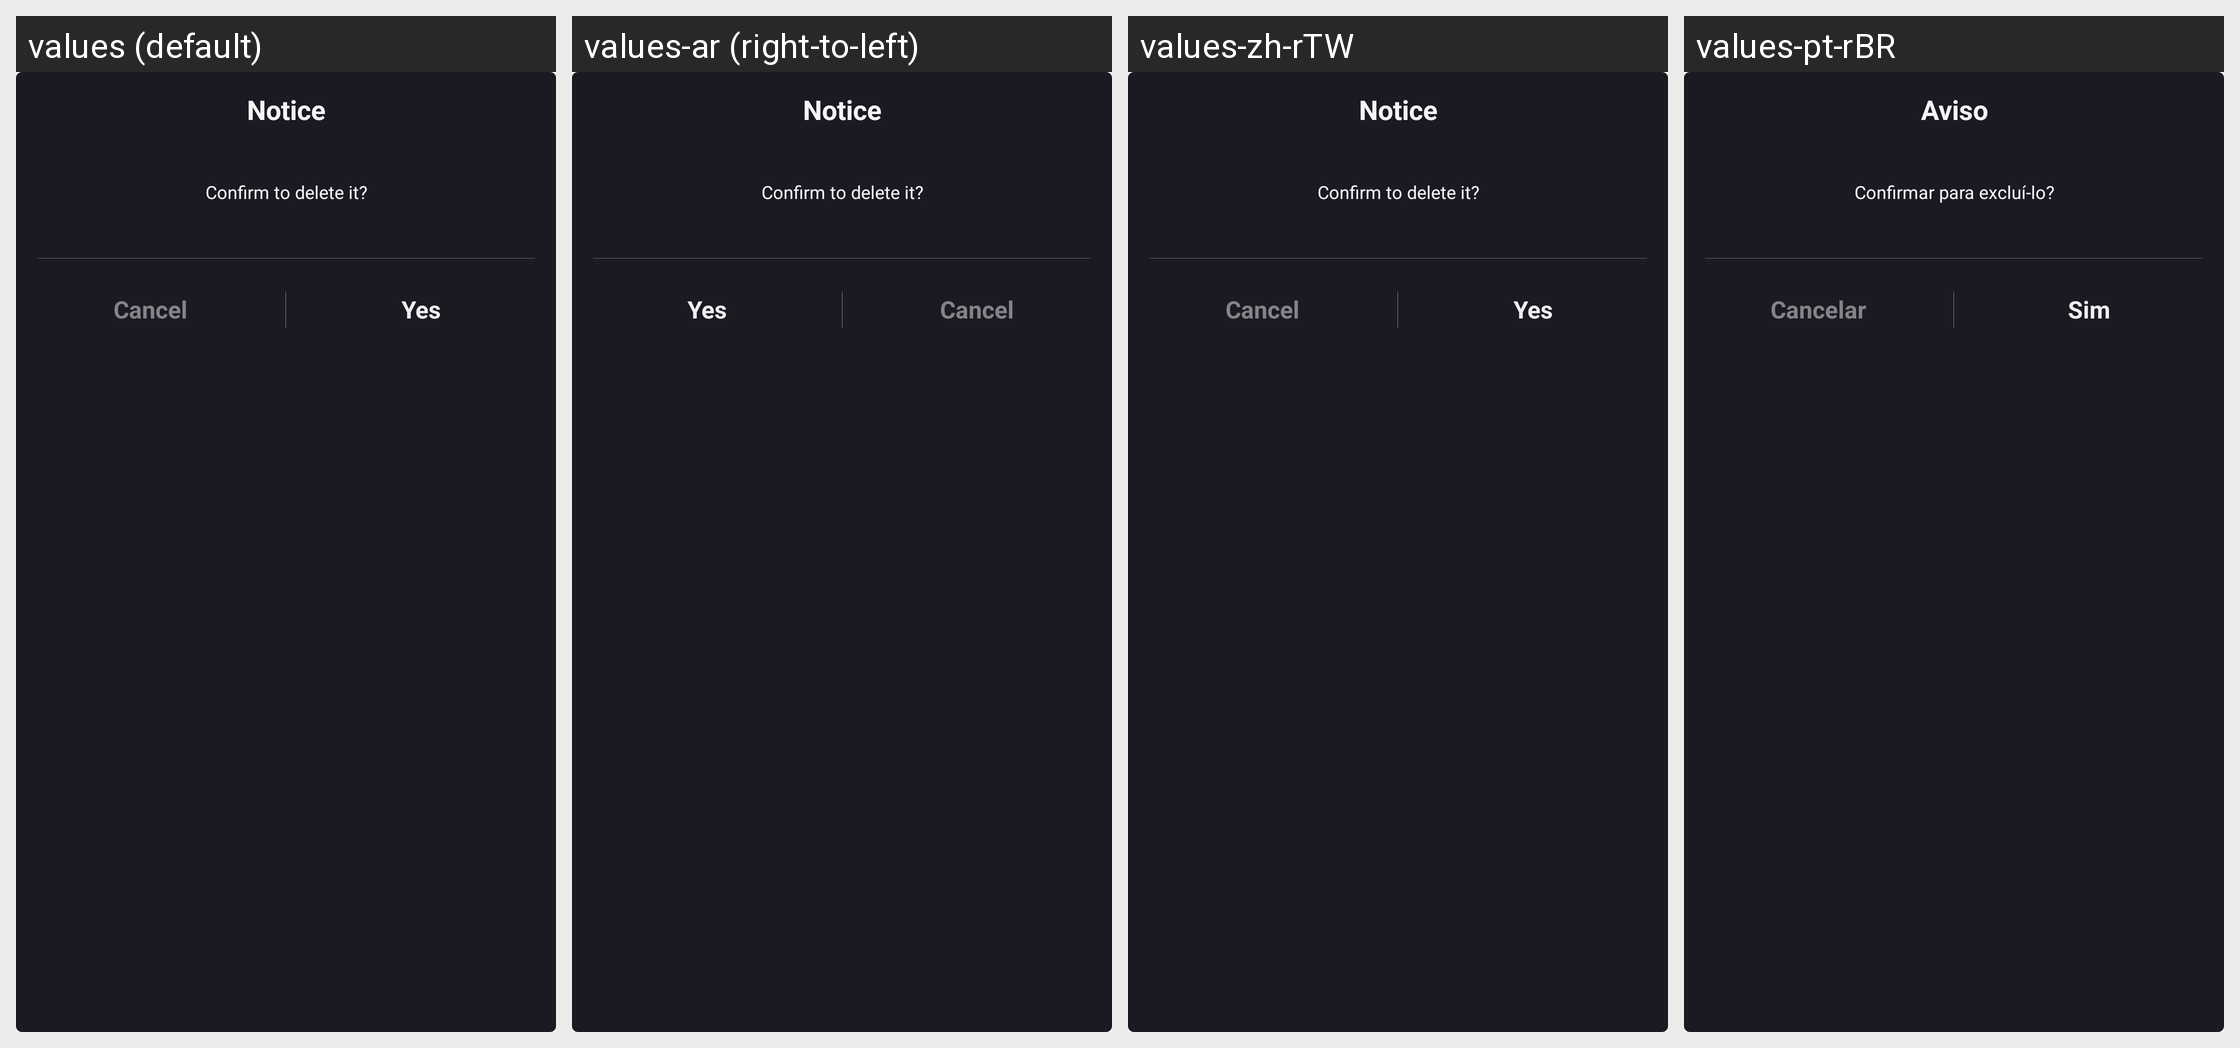

Strings drawn on this Android screen and how each of the app's shown locales translates them:
Android screen res/layout/dialog_normal_notice.xml rendered under 4 locales, left to right: values (default), values-ar (right-to-left), values-zh-rTW, values-pt-rBR. Device: Nexus 5 (rendered at 1080×1920; each locale shown at half size, 540×960, under a caption strip naming it); theme Theme.AppCompat.DayNight.NoActionBar.
Other locales in the repository, not shown: values-af, values-am, values-as, values-az, values-be, values-bg, values-bn, values-bs, values-ca, values-cs, values-da, values-de, values-el, values-en-rGB, values-en-rIN, values-es, values-es-rUS, values-et, values-eu, values-fa, values-fi, values-fr, values-fr-rCA, values-gl, values-gu, values-hi, values-hr, values-hu, values-hy, values-in, values-is, values-it, values-iw, values-ja, values-ka, values-kk, values-km, values-kn, values-ko, values-ky, values-lo, values-lt, values-lv, values-mk, values-ml, values-mn, values-mr, values-ms, values-my, values-nb, values-ne, values-nl, values-or, values-pa, values-pl, values-pt, values-pt-rPT, values-ro, values-ru, values-si, values-sk, values-sl, values-sq, values-sr, values-sv, values-sw, values-ta, values-te, values-th, values-tl, values-tr, values-uk, values-ur, values-uz, values-vi, values-zh-rCN, values-zh-rHK, values-zu.
Strings drawn on this screen, with the default value and each locale's value (text and hints the layout hard-codes, and strings that could not be matched under every locale, appear in the picture but are not listed):

notice
  values: Notice
  values-ar: Notice  [not translated; the default value is used]
  values-zh-rTW: Notice  [not translated; the default value is used]
  values-pt-rBR: Aviso

notification_delete_tips
  values: Confirm to delete it?
  values-ar: Confirm to delete it?  [not translated; the default value is used]
  values-zh-rTW: Confirm to delete it?  [not translated; the default value is used]
  values-pt-rBR: Confirmar para excluí-lo?

notification_delete_cancel
  values: Cancel
  values-ar: Cancel  [not translated; the default value is used]
  values-zh-rTW: Cancel  [not translated; the default value is used]
  values-pt-rBR: Cancelar

notification_delete_confirm
  values: Yes
  values-ar: Yes  [not translated; the default value is used]
  values-zh-rTW: Yes  [not translated; the default value is used]
  values-pt-rBR: Sim
